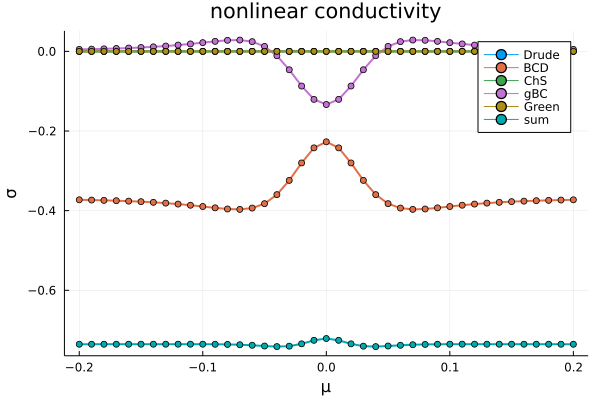

Data behind this chart, as committed beside it:
mu, Drude, BCD, ChS, gBC, Green
-0.2, 6.310263597459136e-16, -0.3728, -5.927245975473472e-18, 0.005005, 0.0
-0.19, -4.698413170245491e-16, -0.3734, 3.7103455218093936e-18, 0.005628, 0.0
-0.18, 1.244312948800542e-16, -0.3741, -1.1742920471161818e-17, 0.006376, 0.0
-0.17, -1.2129257637212761e-15, -0.375, 1.1146786397008537e-17, 0.00728, 0.0
-0.16, -9.242801732563844e-16, -0.3761, 6.551584733076354e-18, 0.00838, 0.0
-0.15, -6.852303153911059e-17, -0.3775, 5.7624428021930595e-18, 0.009727, 0.0
-0.14, -7.323847614249364e-16, -0.3791, 2.3999627548025366e-17, 0.01138, 0.0
-0.13, 7.833586122539604e-16, -0.3811, -1.3666812012778928e-17, 0.01339, 0.0
-0.12, -1.2869215694014361e-15, -0.3835, -9.371083412509786e-18, 0.01583, 0.0
-0.11, -6.594559141614536e-16, -0.3864, 1.23896358391085e-17, 0.0187, 0.0
-0.1, 2.027227085937014e-16, -0.3896, 1.3627414217958602e-17, 0.02193, 0.0
-0.09, 1.123494092201154e-16, -0.393, 1.2208379970614253e-17, 0.02521, 0.0
-0.08, -6.054182323754478e-16, -0.3958, -1.474321772536833e-18, 0.02785, 0.0
-0.07, -5.613731184978851e-17, -0.3968, 3.7118819678712006e-17, 0.02841, 0.0
-0.06, -1.2299174720330178e-16, -0.3935, 2.241355039500964e-18, 0.02445, 0.0
-0.05, 7.891939818037445e-17, -0.3825, 3.367474569005037e-17, 0.01248, 0.0
-0.04, -6.266444988342491e-17, -0.3598, 6.27284455162775e-17, -0.01093, 0.0
-0.03, 3.374502413145825e-16, -0.324, 1.926772100449422e-17, -0.04619, 0.0
-0.02, -2.7358230871632016e-17, -0.2802, 1.9465462922145437e-17, -0.08704, 0.0
-0.01, 1.1656570450997716e-16, -0.2423, -1.3820713046324277e-19, -0.1205, 0.0
0.0, 1.2311008627831754e-16, -0.2271, 1.1813784864705282e-17, -0.1335, 0.0
0.01, 4.373908084383164e-17, -0.2423, 4.3858908592597385e-18, -0.1205, 0.0
0.02, 1.727469276846966e-16, -0.2802, 1.783466880600328e-17, -0.08704, 0.0
0.03, 1.5246218110810948e-16, -0.324, 2.3964596550408004e-17, -0.04619, 0.0
0.04, 2.498346439838138e-16, -0.3598, 1.756086657283565e-17, -0.01093, 0.0
0.05, 4.608082632096881e-16, -0.3825, 4.1004284318657723e-17, 0.01248, 0.0
0.06, -3.7353488034773416e-16, -0.3935, 5.516615310878617e-18, 0.02445, 0.0
0.07, -1.974048502118172e-16, -0.3968, 3.6571613433292205e-17, 0.02841, 0.0
0.08, -2.4212406205940125e-16, -0.3958, 3.184350944071947e-17, 0.02785, 0.0
0.09, 4.1904913650225344e-16, -0.393, 8.146067419248329e-18, 0.02521, 0.0
0.1, -1.9702947215163665e-16, -0.3896, -4.769101961800528e-18, 0.02193, 0.0
0.11, 1.766638403758584e-16, -0.3864, 1.3104584186838902e-17, 0.0187, 0.0
0.12, -1.5467690816704008e-15, -0.3835, -1.0714110105846754e-17, 0.01583, 0.0
0.13, -3.673829168206607e-17, -0.3811, -1.964353184185923e-17, 0.01339, 0.0
0.14, -4.68939176420889e-16, -0.3791, 2.342599839426659e-17, 0.01138, 0.0
0.15, -9.413308252559689e-16, -0.3775, 1.4775710977593087e-17, 0.009727, 0.0
0.16, -7.492854143872036e-16, -0.3761, 1.5201291850860494e-17, 0.00838, 0.0
0.17, -7.214039100894894e-16, -0.375, 1.012450756070025e-17, 0.00728, 0.0
0.18, -6.054229510000952e-16, -0.3741, -3.3498223224475226e-18, 0.006376, 0.0
0.19, -1.3734851601942852e-15, -0.3734, 1.56549202821992e-19, 0.005628, 0.0
0.2, 1.4285171605080498e-15, -0.3728, 1.239909825001925e-18, 0.005005, 0.0
